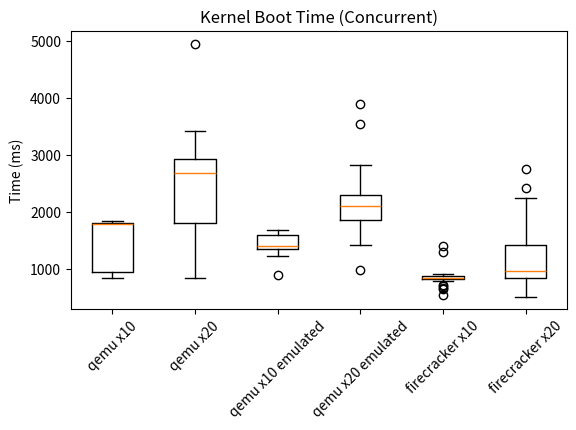

This chart was generated by the following Python code: (Note: this script raises an exception after producing the figure.)
import numpy as np
import matplotlib.pyplot as plt

qemu_x20_emulated = [
	2227.71900,
	2153.67300,
	2077.32500,
	2189.70900,
	2513.94900,
	1968.49400,
	1425.81800,
	1969.73200,
	2824.23300,
	1491.00600,
	1524.03400,
	3898.57800,
	2205.78200,
	987.00000,
	2075.55500,
	3543.20400
]

qemu_x10 = [
	1808.02000,
	1785.44400,
	1814.50600,
	959.30600,
	1823.86800,
	1843.04300,
	1786.47600,
	841.46600,
	957.47000,
	943.35600
]

qemu_x20 = [
	1769.69200,
	845.00600,
	1625.41800,
	4957.51400,
	2736.37800,
	2949.16500,
	3076.66200,
	3058.14400,
	1718.07500,
	2936.87400,
	1807.19800,
	2653.38900,
	2798.30300,
	1835.52200,
	2750.62900,
	3426.62700,
	1811.71300,
	2707.24100,
	2060.75600,
	1809.65300
]

firecracker_x10 = [
	827.23400,
	867.32700,
	796.71300,
	722.12400,
	873.04600,
	814.83500,
	808.52500,
	844.53200,
	860.44900,
	836.74100,
	862.53100,
	544.05400,
	897.59100,
	842.71700,
	1400.19400,
	865.74200,
	901.30400,
	859.36200,
	865.08900,
	922.34000,
	919.82700,
	822.72400,
	1309.68200,
	665.55000,
	870.66500,
	836.81700,
	852.01200,
	901.95100,
	884.81700,
	843.94900,
	889.80500,
	704.54400,
	831.81700,
	840.66300,
	812.49400,
	903.74200,
	659.04900,
	854.26500,
	835.07000,
	833.29000
]

firecracker_x20 = [
	1204.44700,
	824.36700,
	1787.69900,
	1199.23300,
	844.43200,
	1576.95100,
	938.50900,
	824.74000,
	905.54900,
	866.83300,
	516.06300,
	815.73100,
	620.01900,
	1987.05500,
	839.47400,
	2013.45600,
	883.38600,
	1250.76400,
	1616.05000,
	965.29800,
	1256.70200,
	772.98100,
	827.40200,
	1395.90000,
	954.03600,
	871.77600,
	864.34800,
	1691.44000,
	910.21600,
	1296.94100,
	879.29400,
	1119.59600,
	608.66900,
	926.33000,
	838.47700,
	2257.68700,
	641.90100,
	2187.78900,
	861.54300,
	1878.58600,
	1619.62000,
	1222.85200,
	818.45300,
	1227.04300,
	1883.21900,
	1088.39700,
	833.05900,
	1967.74700,
	915.59300,
	856.05100,
	844.39000,
	868.45700,
	1533.19900,
	761.30700,
	1539.75100,
	1756.33600,
	904.74100,
	600.85500,
	1262.55500,
	1430.29800,
	2427.80300,
	1012.97500,
	785.19900,
	1771.76600,
	2764.79800,
	1159.09700,
	838.79000,
	1711.41900,
	879.12100,
	1163.59200,
	1050.61500,
	1010.61800,
	1410.67500,
	912.64300,
	833.47100,
	1408.59000,
	895.04800
]

qemu_x10_emulated = [
	1635.29500,
	1340.00000,
	1421.46400,
	895.74900,
	1691.70600,
	1237.65600,
	1379.18500,
	1551.78300,
	1609.93400,
	1390.90000
]



labels = ['qemu x10','qemu x20','qemu x10 emulated','qemu x20 emulated','firecracker x10','firecracker x20']
y_pos = np.arange(len(labels))

data=[
	qemu_x10,
	qemu_x20,
	qemu_x10_emulated,
	qemu_x20_emulated,
	firecracker_x10,
	firecracker_x20
]

fig, ax = plt.subplots()
ax.set_title("Kernel Boot Time (Concurrent)")
plt.ylabel('Time (ms)')
ax.boxplot(data, labels=labels)

plt.gcf().subplots_adjust(bottom=0.30)
plt.xticks(rotation=45)

#plt.show()
plt.savefig('plots/scripts/images/kernel-boot-time-concurrent.png')